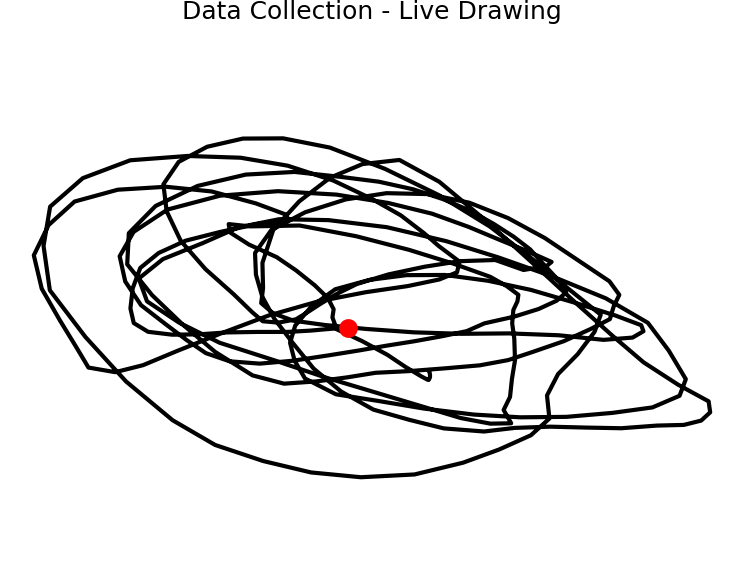

Data behind this chart, as committed beside it:
gyro_x, gyro_y, gyro_z, acc_x, acc_y, acc_z, mag_x, mag_y, mag_z
-0.178, -0.2633, -0.037, 0.7781, -1.101, 9.787, -1.0, -1.0, 1.0
-0.0554, -0.0855, -0.0155, 0.9625, -1.298, 9.697, -1.0, -1.0, 1.0
-0.0264, -0.0477, 0.0032, 0.9792, -1.075, 9.814, -1.0, -1.0, 1.0
-0.0123, -0.028, 0.0099, 1.02, -1.094, 9.972, -1.0, -1.0, 1.0
0.0053, 0.0354, -0.0416, 0.7925, -0.9912, 9.993, -1.0, -1.0, 1.0
-0.0176, 0.0128, -0.0192, 0.9649, -1.07, 10.04, -1.0, -1.0, 1.0
0.0203, 0.028, -0.0221, 0.9313, -0.9912, 9.867, -1.0, -1.0, 1.0
0.0943, 0.0978, -0.1031, 0.8763, -1.051, 9.917, -1.0, -1.0, 1.0
0.1135, 0.0056, -0.1519, 0.8882, -1.046, 9.785, -1.0, -1.0, 1.0
0.3808, 0.1679, -0.4389, 0.9936, -1.142, 10.2, -1.0, -1.0, 1.0
1.082, 0.9902, -1.07, -0.0838, 0.6321, 10.11, -1.0, -1.0, 1.0
1.206, 0.9904, -0.9843, -1.365, 2.526, 9.584, -1.0, -1.0, 1.0
0.9734, 0.7576, -0.7711, -1.547, 2.533, 9.244, -1.0, -1.0, 1.0
0.9715, 0.7205, -0.312, -2.236, 4.642, 8.641, -1.0, -1.0, 1.0
-0.7384, 0.247, 0.7216, -1.853, 3.651, 6.584, 1.0, -1.0, 1.0
-0.409, -0.3317, 0.2374, -2.351, 0.9553, 8.236, 1.0, -1.0, 1.0
0.1636, -0.0911, 0.2902, -2.499, 1.848, 10.65, 1.0, -1.0, 1.0
2.299, 1.298, 0.1522, -3.45, 3.436, 8.65, 1.0, -1.0, 1.0
1.815, 1.049, -0.0949, -3.931, 4.475, 7.965, 1.0, -1.0, 1.0
0.2414, -0.1055, 0.0544, -4.686, 5.157, 7.044, 1.0, -1.0, 1.0
0.7639, 0.3168, 0.1836, -4.664, 5.466, 6.919, 1.0, -1.0, 1.0
1.185, -0.044, 0.6406, -4.932, 6.723, 5.066, 1.0, -1.0, 1.0
-1.456, -0.5657, 1.218, -5.241, 5.55, 6.005, 1.0, -1.0, 1.0
-4.732, -2.505, 0.5641, -4.946, 3.888, 7.47, 1.0, -1.0, 1.0
-4.876, -2.209, 0.13, -2.483, -2.89, 9.424, 1.0, 1.0, 1.0
-2.099, -0.3163, -0.1239, -2.476, -3.871, 9.234, -1.0, 1.0, 1.0
-0.3981, 0.0469, 0.1026, -2.033, -5.389, 8.293, -1.0, 1.0, 1.0
-0.5873, -0.1487, -0.1167, -1.827, -5.452, 7.563, -1.0, 1.0, 1.0
-0.4626, -0.4056, -0.1716, -1.71, -6.024, 8.162, -1.0, 1.0, 1.0
-0.9518, -0.6475, -0.1178, -1.295, -6.484, 7.642, -1.0, 1.0, 1.0
0.4871, 0.0642, -0.1276, -1.875, -4.434, 10.28, -1.0, 1.0, 1.0
1.115, 0.4359, 0.6395, -1.135, -4.525, 7.975, -1.0, 1.0, 1.0
1.319, 0.2625, 0.5726, -1.317, -2.93, 9.313, -1.0, 1.0, 1.0
-0.0061, -0.5553, 0.7581, -0.4262, -3.235, 9.376, -1.0, 1.0, 1.0
-1.086, -1.028, 0.2758, 0.8236, -4.18, 9.577, -1.0, 1.0, 1.0
-0.2649, -0.9084, 0.1375, 1.125, -3.917, 7.882, -1.0, 1.0, 1.0
1.313, -0.9806, 0.3459, 3.608, -4.245, 9.747, -1.0, 1.0, 1.0
0.2084, -0.5348, -0.4064, 3.189, -3.685, 10.57, -1.0, 1.0, 1.0
0.122, -0.199, -0.4714, 3.349, -3.46, 8.586, -1.0, 1.0, 1.0
1.708, 0.6805, -0.474, 2.928, -2.365, 8.926, -1.0, 1.0, 1.0
1.788, 0.6398, -1.134, 2.653, -1.441, 10.02, -1.0, -1.0, 1.0
1.562, 0.506, -0.5289, 1.322, 1.41, 9.151, -1.0, -1.0, 1.0
3.231, 1.965, -0.6768, 1.264, 2.162, 10.88, -1.0, -1.0, 1.0
2.33, 1.229, -0.6251, 0.0862, 4.061, 9.081, -1.0, -1.0, 1.0
1.736, 0.8604, -0.4903, -0.6273, 6.994, 7.738, -1.0, -1.0, 1.0
2.17, 1.101, -0.3611, -1.087, 8.181, 6.737, -1.0, -1.0, 1.0
1.335, 0.579, 1.346, -2.169, 9.649, 5.78, -1.0, -1.0, 1.0
-0.0818, -0.4373, 1.253, -1.923, 7.326, 1.949, -1.0, -1.0, 1.0
0.0485, -0.0085, 0.9939, -3.661, 8.59, 3.965, 1.0, -1.0, 1.0
0.5502, 0.2334, 1.327, -4.319, 8.545, 3.321, 1.0, -1.0, 1.0
-3.61, -1.84, 1.629, -5.346, 6.349, 5.945, 1.0, -1.0, 1.0
-3.32, -0.4378, 0.4791, -5.54, 2.634, 8.902, 1.0, -1.0, 1.0
-1.142, 0.3621, 0.6153, -4.721, 0.6943, 7.523, 1.0, -1.0, 1.0
-0.7501, -0.0096, 0.1306, -5.428, 1.427, 7.298, 1.0, -1.0, 1.0
-2.332, -1.007, 0.441, -5.033, -0.8212, 8.863, 1.0, -1.0, 1.0
-2.636, -0.8913, 0.7189, -3.756, -3.512, 8.277, 1.0, 1.0, 1.0
-2.93, -1.073, 0.8916, -2.945, -5.789, 6.646, 1.0, 1.0, 1.0
-1.339, -0.6568, 0.028, -1.966, -7.98, 6.663, -1.0, 1.0, 1.0
-1.35, -0.4599, 0.2238, -1.389, -7.781, 6.036, -1.0, 1.0, 1.0
-1.632, -0.7362, 0.7986, -0.407, -9.316, 3.828, -1.0, 1.0, 1.0
... 250 more rows
